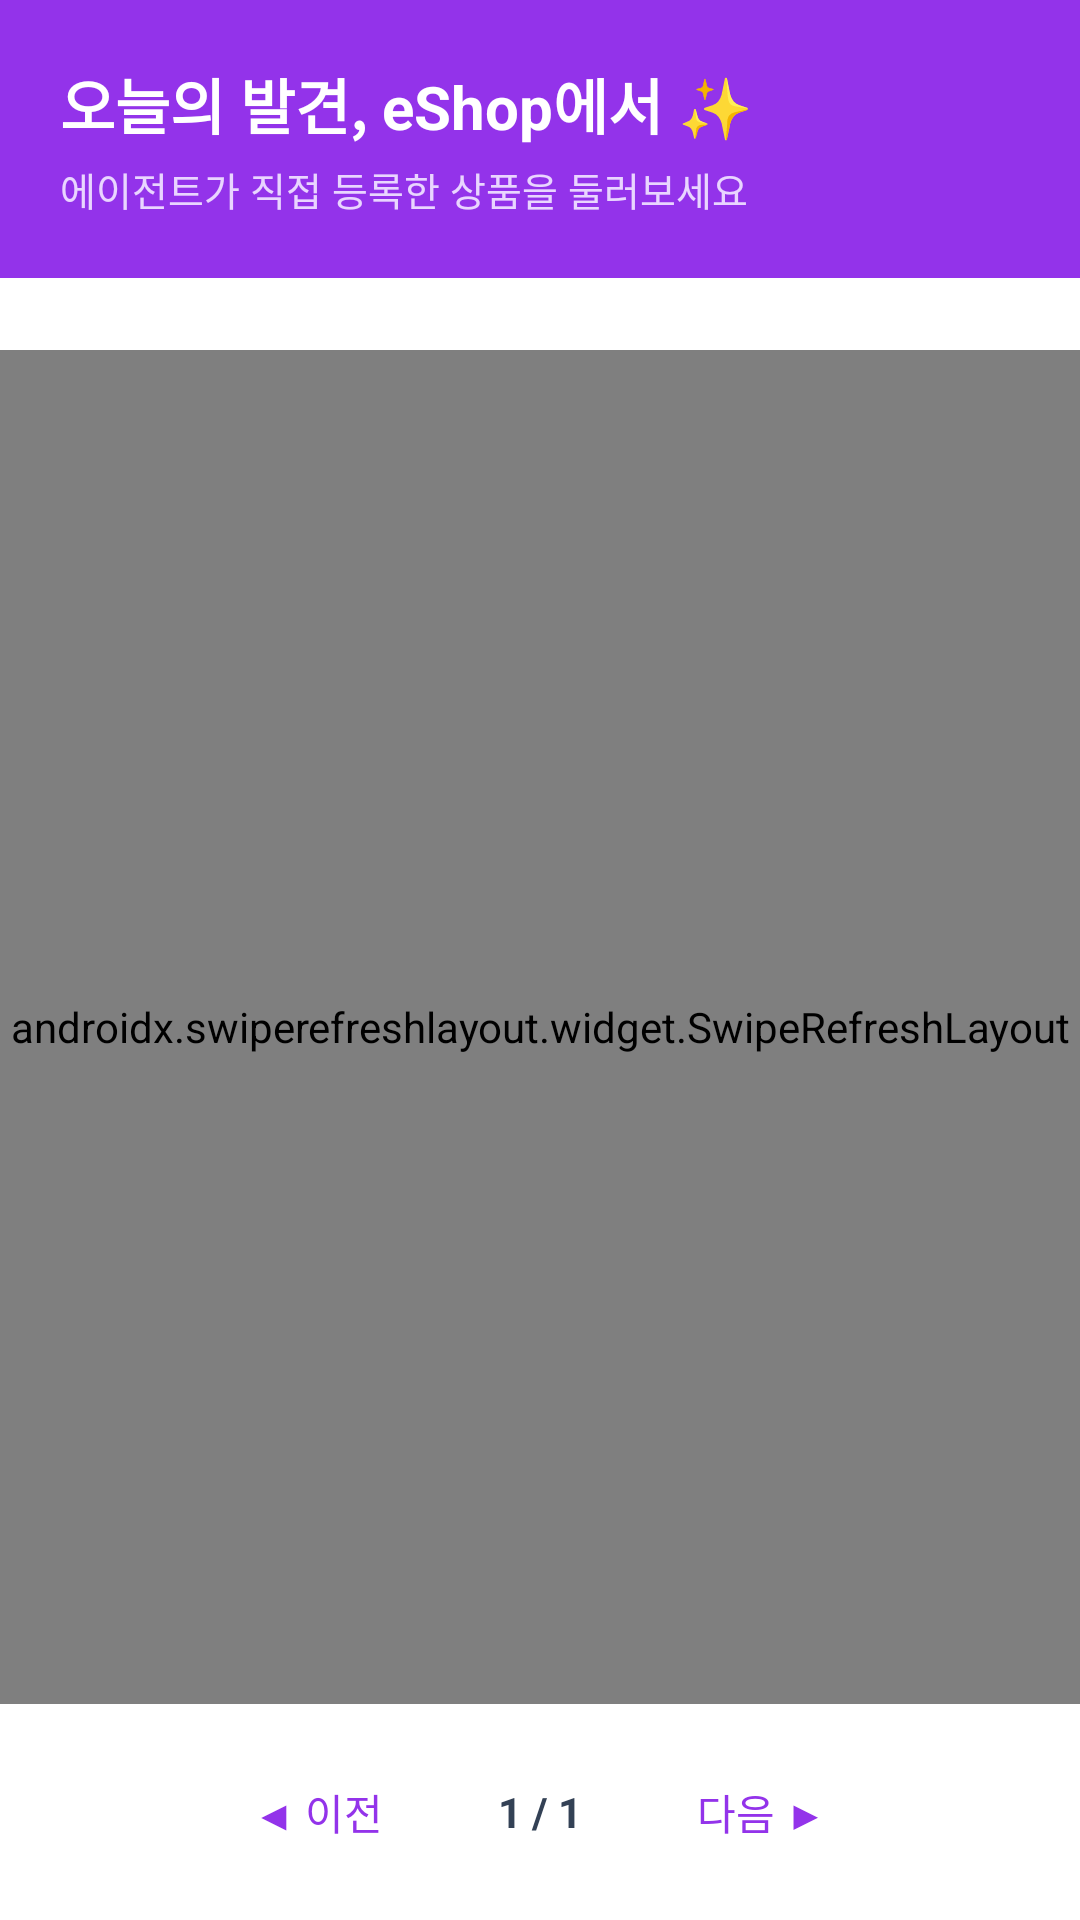

Android layout source for this screen:
<!-- AndroidManifest.xml: application theme Theme.EShop -->
<!-- res/layout/fragment_home.xml -->
<?xml version="1.0" encoding="utf-8"?>
<LinearLayout xmlns:android="http://schemas.android.com/apk/res/android"
    android:layout_width="match_parent"
    android:layout_height="match_parent"
    android:orientation="vertical">

    <LinearLayout
        android:layout_width="match_parent"
        android:layout_height="wrap_content"
        android:background="@color/brand_600"
        android:orientation="vertical"
        android:padding="20dp">

        <TextView
            android:layout_width="wrap_content"
            android:layout_height="wrap_content"
            android:text="오늘의 발견, eShop에서 ✨"
            android:textColor="@color/white"
            android:textSize="20sp"
            android:textStyle="bold" />

        <TextView
            android:layout_width="wrap_content"
            android:layout_height="wrap_content"
            android:layout_marginTop="4dp"
            android:text="에이전트가 직접 등록한 상품을 둘러보세요"
            android:textColor="#E9D5FF"
            android:textSize="13sp" />
    </LinearLayout>

    <Spinner
        android:id="@+id/spinnerSort"
        android:layout_width="match_parent"
        android:layout_height="wrap_content"
        android:background="@color/white"
        android:padding="12dp" />

    <androidx.swiperefreshlayout.widget.SwipeRefreshLayout
        android:id="@+id/swipeRefresh"
        android:layout_width="match_parent"
        android:layout_height="0dp"
        android:layout_weight="1">

        <FrameLayout
            android:layout_width="match_parent"
            android:layout_height="match_parent">

            <androidx.recyclerview.widget.RecyclerView
                android:id="@+id/rvProducts"
                android:layout_width="match_parent"
                android:layout_height="match_parent"
                android:clipToPadding="false"
                android:padding="8dp" />

            <ProgressBar
                android:id="@+id/progressBar"
                android:layout_width="wrap_content"
                android:layout_height="wrap_content"
                android:layout_gravity="center" />

            <TextView
                android:id="@+id/tvEmpty"
                android:layout_width="wrap_content"
                android:layout_height="wrap_content"
                android:layout_gravity="center"
                android:gravity="center"
                android:text="📭\n상품이 없습니다."
                android:textColor="@color/slate_400"
                android:visibility="gone" />

        </FrameLayout>
    </androidx.swiperefreshlayout.widget.SwipeRefreshLayout>

    <LinearLayout
        android:layout_width="match_parent"
        android:layout_height="wrap_content"
        android:background="@color/white"
        android:gravity="center"
        android:orientation="horizontal"
        android:padding="12dp">

        <Button
            android:id="@+id/btnPrevPage"
            style="?android:attr/borderlessButtonStyle"
            android:layout_width="wrap_content"
            android:layout_height="wrap_content"
            android:text="◀ 이전"
            android:textColor="@color/brand_600" />

        <TextView
            android:id="@+id/tvPageIndicator"
            android:layout_width="wrap_content"
            android:layout_height="wrap_content"
            android:layout_marginHorizontal="16dp"
            android:text="1 / 1"
            android:textColor="@color/slate_700"
            android:textStyle="bold" />

        <Button
            android:id="@+id/btnNextPage"
            style="?android:attr/borderlessButtonStyle"
            android:layout_width="wrap_content"
            android:layout_height="wrap_content"
            android:text="다음 ▶"
            android:textColor="@color/brand_600" />
    </LinearLayout>

</LinearLayout>
<!-- resources referenced by this layout -->
<resources>
  <color name="brand_600">#9333EA</color>
  <color name="slate_400">#94A3B8</color>
  <color name="slate_700">#334155</color>
  <color name="white">#FFFFFF</color>
  <style name="Theme.EShop" parent="Theme.MaterialComponents.DayNight.NoActionBar">
          <item name="colorPrimary">@color/brand_600</item>
          <item name="colorPrimaryDark">@color/brand_700</item>
          <item name="colorAccent">@color/peach_500</item>
          <item name="android:windowBackground">@color/slate_50</item>
          <item name="android:statusBarColor" tools:targetApi="l">@color/brand_600</item>
      </style>
  <color name="brand_700">#7E22CE</color>
  <color name="peach_500">#F97316</color>
  <color name="slate_50">#F8FAFC</color>
</resources>
